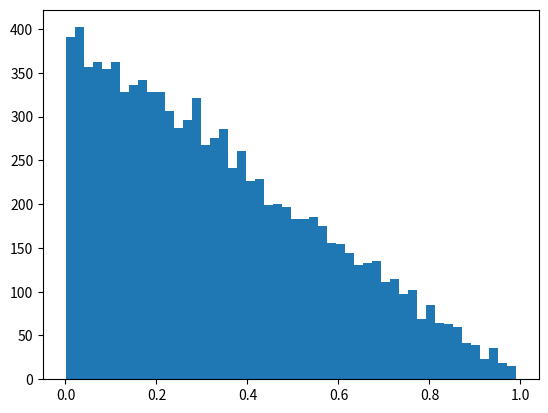
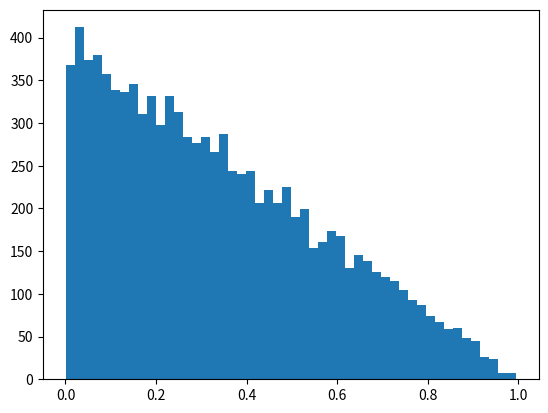
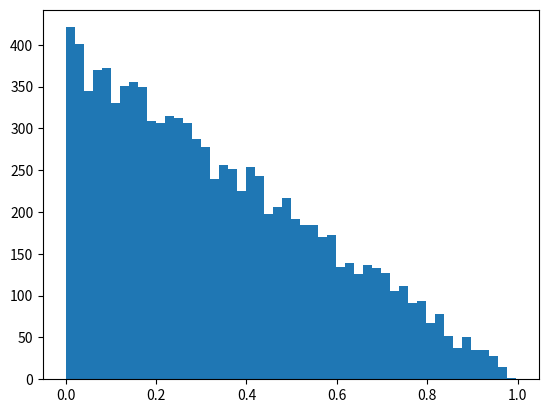
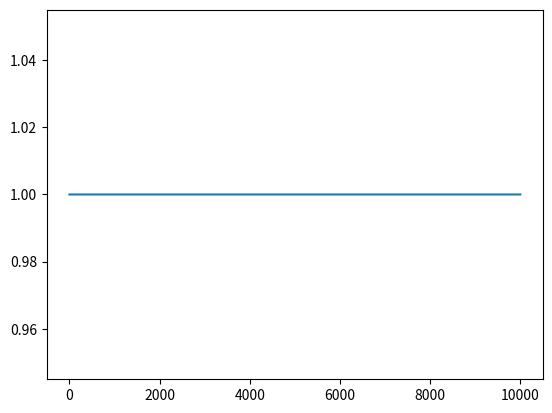

Reproduce these figures in Python, in order.
"""File for testing distributions of randomly generated numbers"""
import numpy as np
import matplotlib.pyplot as plt


def test0():
    """Incorrect generation of three random numbers with a fixed sum"""
    size = 10000
    a = np.zeros(size)
    b = np.zeros(size)
    c = np.zeros(size)
    for i in range(size):
        rands = np.random.random_sample(2)
        a[i] = rands[0]
        b[i] = rands[1]
        c[i] = 3-a[i]-b[i]
    for x in [a,b,c]:
        plt.figure()
        plt.hist(x,bins=50)
        plt.show()


def test1():
    """Incorrect generation of three random numbers with a fixed sum"""
    size = 10000
    a = np.zeros(size)
    b = np.zeros(size)
    c = np.zeros(size)
    for i in range(size):
        rands = np.random.random_sample(3)
        a[i] = 4*rands[0]/rands.sum()
        b[i] = 4*rands[1]/rands.sum()
        c[i] = 4*rands[2]/rands.sum()
    for x in [a,b,c]:
        plt.figure()
        plt.hist(x,bins=50)
        plt.show()


def test2():
    """Correct generation of three random numbers with a fixed sum"""
    size = 10000
    a = np.zeros(size)
    b = np.zeros(size)
    c = np.zeros(size)
    for i in range(size):
        rands = np.random.random_sample(2)
        rands.sort()
        a[i] = 4*rands[0]
        b[i] = 4*(rands[1]-rands[0])
        c[i] = 4*(1-rands[1])
    for x in [a,b,c]:
        plt.figure()
        plt.hist(x,bins=50)
        plt.show()


def test3():
    """Potentially bad way of generating vector components from magnitude"""
    size = 10000
    a = np.zeros(size)
    b = np.zeros(size)
    c = np.zeros(size)
    for i in range(size):
        rands = np.random.random_sample(2)
        rands.sort()
        negativeSeeds = np.random.random_sample(3)
        signs = [1,1,1]
        for j in range(3):
            if negativeSeeds[j]<.5:
                signs[j] = -1
        a[i] = signs[0]*np.sqrt(4*rands[0])
        b[i] = signs[1]*np.sqrt(4*(rands[1]-rands[0]))
        c[i] = signs[2]*np.sqrt(4*(1-rands[1]))
    for x in [a,b,c]:
        plt.figure()
        plt.hist(x,bins=50)
        plt.show()


def test4():
    """Desired distribution for vector components"""
    size = 10000
    a = np.zeros(size)
    b = np.zeros(size)
    c = np.zeros(size)
    cosThetas = np.random.random_sample(size)*2-1
    thetas = np.arccos(cosThetas)
    phis = np.random.random_sample(size)*2*np.pi
    for i in range(size):
        theta = thetas[i]
        phi = phis[i]
        a[i] = 2*np.sin(theta)*np.cos(phi)
        b[i] = 2*np.sin(theta)*np.sin(phi)
        c[i] = 2*np.cos(theta)
    for x in [a,b,c]:
        plt.figure()
        plt.hist(x,bins=50)
        plt.show()


def test5():
    """Bad way of distributing vector components among three vectors"""
    size = 10000
    a = np.zeros(size)
    b = np.zeros(size)
    c = np.zeros(size)
    cosThetas = np.random.random_sample(2*size)*2-1
    thetas = np.arccos(cosThetas)
    phis = np.random.random_sample(2*size)*2*np.pi
    for i in range(size):
        theta1 = thetas[i]
        phi1 = phis[i]
        theta2 = thetas[size+i]
        phi2 = phis[size+i]
        a[i] = 0-(np.sin(theta1)*np.cos(phi1) + np.sin(theta2)*np.cos(phi2))
        b[i] = 0-(np.sin(theta1)*np.sin(phi1) + np.sin(theta2)*np.sin(phi2))
        c[i] = 0-(np.cos(theta1) + np.cos(theta2))
    for x in [a,b,c]:
        plt.figure()
        plt.hist(x,bins=50)
        plt.show()


def test6():
    """Generation of three random numbers with a fixed sum of zero"""
    size = 10000
    a = np.zeros(size)
    b = np.zeros(size)
    c = np.zeros(size)
    s = np.zeros(size)
    for i in range(size):
        rands = np.random.random_sample(2)
        rands.sort()
        a[i] = rands[0] - 1/3
        b[i] = rands[1]-rands[0] - 1/3
        c[i] = 1-rands[1] - 1/3
        s[i] = a[i]+b[i]+c[i]
    for x in [a,b,c]:
        plt.figure()
        plt.hist(x,bins=50)
        plt.show()
    plt.figure()
    plt.plot(s)
    plt.show()


def test7():
    """Generation of three random numbers with a fixed sum of zero"""
    size = 10000
    a = np.zeros(size)
    b = np.zeros(size)
    c = np.zeros(size)
    s = np.zeros(size)
    for i in range(size):
        rands = np.random.random_sample(2)
        rands.sort()
        rands -= .5
        a[i] = rands[0]+.5
        b[i] = rands[1]-rands[0]
        c[i] = .5-rands[1]
        s[i] = a[i]+b[i]+c[i]
    for x in [a,b,c]:
        plt.figure()
        plt.hist(x,bins=50)
        plt.show()
    plt.figure()
    plt.plot(s)
    plt.show()


if __name__ == '__main__':
    # test0()
    # test1()
    # test2()
    # test3()
    # test4()
    # test5()
    # test6()
    test7()
